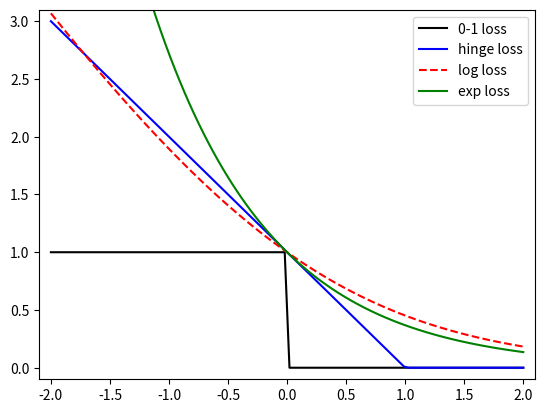

Generate this figure with matplotlib:
import matplotlib.pyplot as plt
import numpy as np

z = np.linspace(-2, 2, 100)
loss_01 = z < 0
loss_hinge = [max(0, 1 - x) for x in z.tolist()]
loss_log = np.log2(1 + np.exp(-z))
loss_exp = np.exp(-z)


plt.plot(z, loss_01, 'k')
plt.plot(z, loss_hinge, 'b-')
plt.plot(z, loss_log, 'r--')
plt.plot(z, loss_exp, 'g')
plt.legend(['0-1 loss', 'hinge loss', 'log loss', 'exp loss'])
plt.axis([-2.1, 2.1, -0.1, 3.1])
plt.show()
